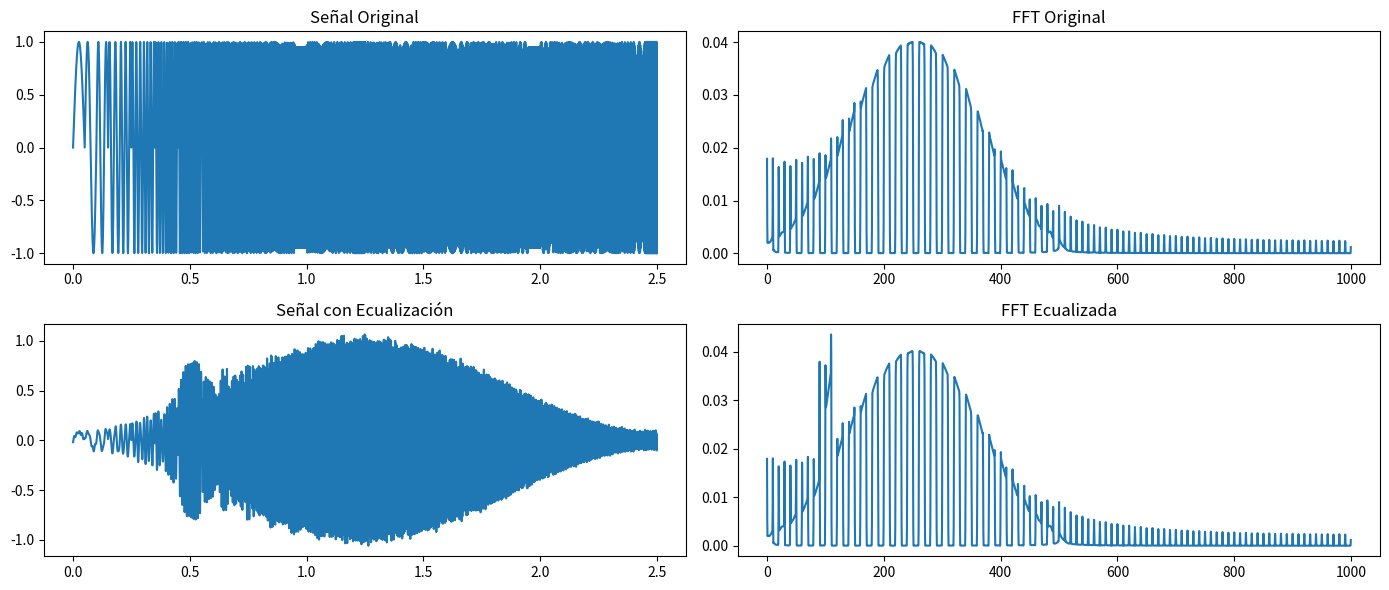

The matplotlib source for this figure:
# -*- coding: utf-8 -*-
"""SENAL_ESCALON.ipynb

Automatically generated by Colab.

Original file is located at
    https://colab.research.google.com/<link-removed>
"""

import numpy as np
import matplotlib.pyplot as plt
from scipy.signal import windows
from scipy.fft import fft, fftfreq, ifft

# Parámetros
fs = 2000           # Frecuencia de muestreo en Hz
step_duration = 0.05  # Duración de cada escalón en segundos
frequencies = np.arange(10, 510, 10)  # De 10 a 500 Hz, pasos de 10
samples_per_step = int(fs * step_duration)

# Generar la señal escalón
signal = np.array([])
for f in frequencies:
    t_step = np.linspace(0, step_duration, samples_per_step, endpoint=False)
    tone = np.sin(2 * np.pi * f * t_step)
    signal = np.concatenate((signal, tone))

t = np.linspace(0, len(signal)/fs, len(signal), endpoint=False)

# Aplicar ventana de Hamming
window = windows.hamming(len(signal))
windowed_signal = signal * window

N = len(windowed_signal)
xf = fftfreq(N, 1/fs)
yf = fft(windowed_signal)

# Magnitud de la FFT (solo parte positiva)
xf_pos = xf[:N//2]
yf_pos = 2.0 / N * np.abs(yf[:N//2])

# Copiamos la FFT para modificarla
yf_eq = yf.copy()

# Definimos la banda a modificar
low_cut = 90
high_cut = 110
gain = 2.0  # Amplificar al doble

# Índices de frecuencia a modificar
indices = np.where((xf >= low_cut) & (xf <= high_cut))[0]
indices = np.concatenate((indices, np.where((xf <= -low_cut) & (xf >= -high_cut))[0]))  # Negativas también

# Aplicar ganancia
yf_eq[indices] *= gain

# Inversa de FFT para obtener señal modificada
signal_eq = np.real(ifft(yf_eq))

plt.figure(figsize=(14, 6))

plt.subplot(2, 2, 1)
plt.plot(t, signal)
plt.title("Señal Original")

plt.subplot(2, 2, 2)
plt.plot(xf_pos, yf_pos)
plt.title("FFT Original")

plt.subplot(2, 2, 3)
plt.plot(t, signal_eq)
plt.title("Señal con Ecualización")

plt.subplot(2, 2, 4)
yf_eq_pos = 2.0/ N * np.abs(yf_eq[:N//2])
plt.plot(xf_pos, yf_eq_pos)
plt.title("FFT Ecualizada")

plt.tight_layout()
plt.show()

